Run: headless pygame with SDL's dummy video driver; simulated clock (each Clock.tick advances the game by its frame time, no real sleeping); random seed 0; keys injected as events and as key.get_pressed() state; mouse plan: one left click at the window centre at the start of phase 2, then a move to the lower-right quarter at the start of phase 3.
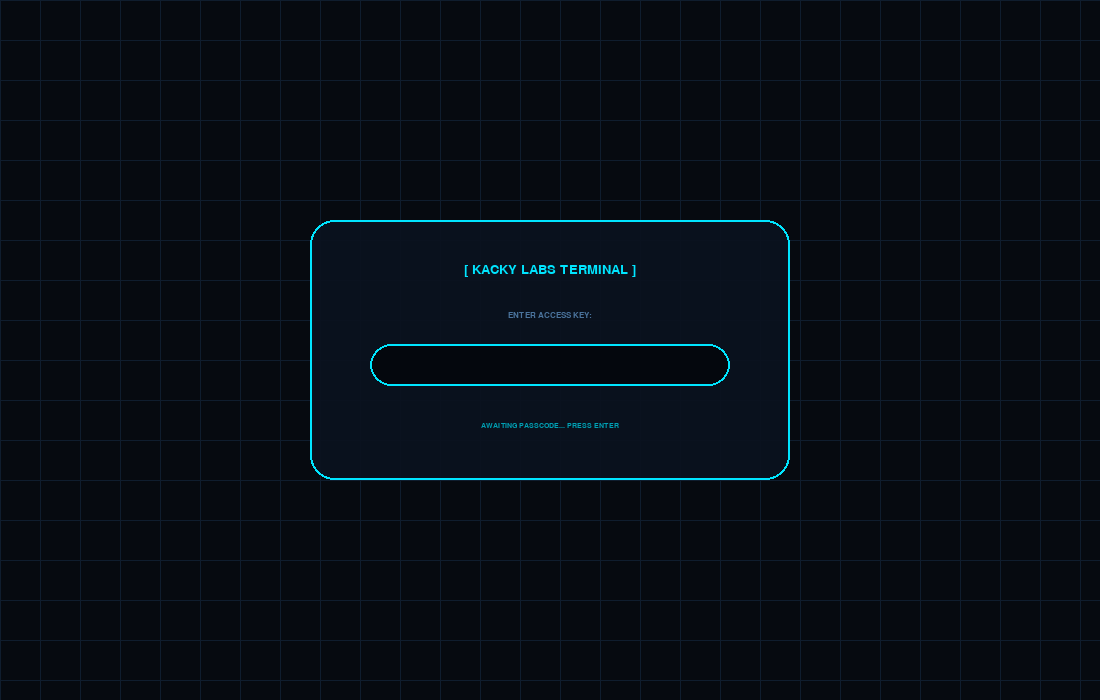
Frame 1 of 4 · flips 1–60 · no input
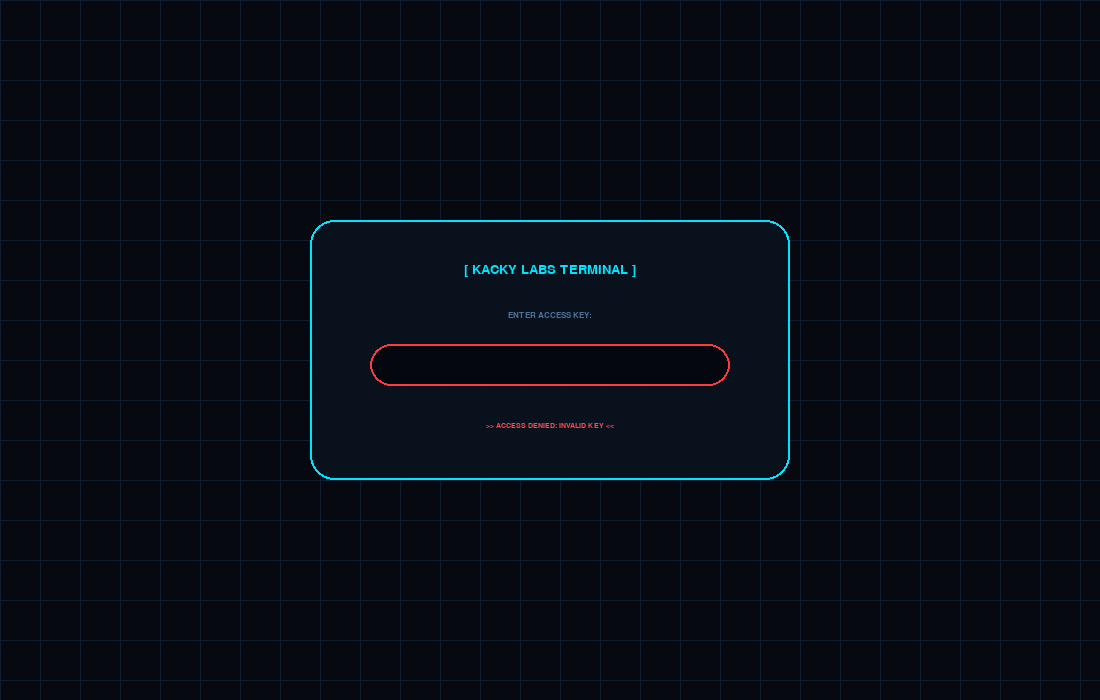
Frame 2 of 4 · flips 61–180 · clicked the window centre · tapped SPACE, RETURN · held RIGHT (→), D
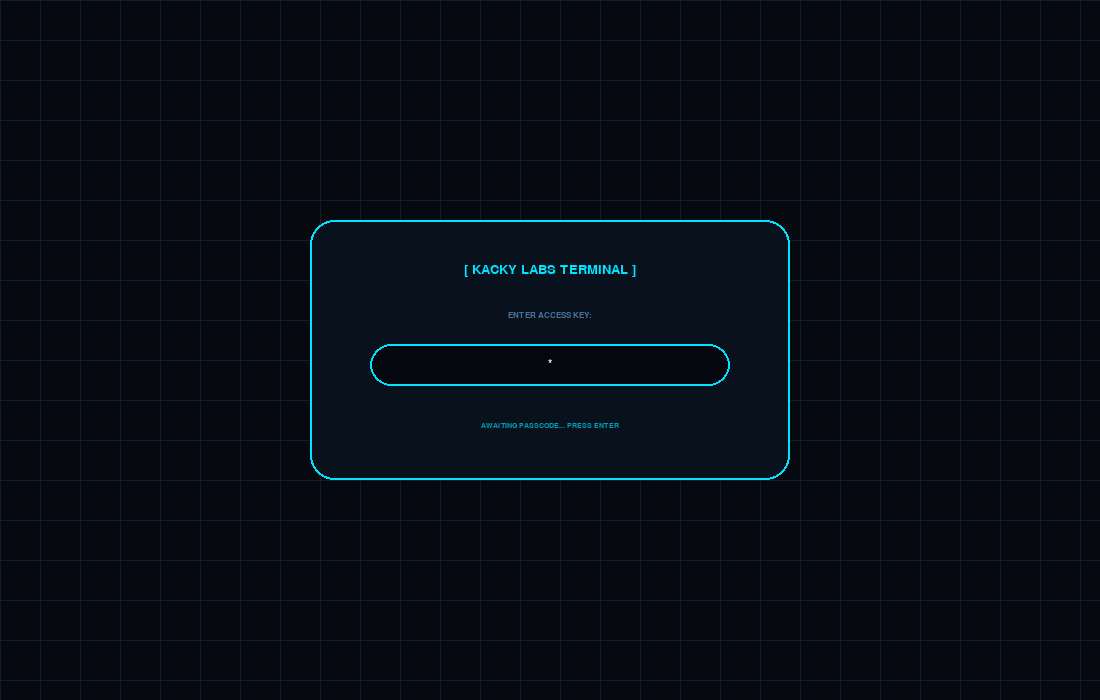
Frame 3 of 4 · flips 181–300 · moved the mouse to the lower-right quarter · held DOWN (↓), S
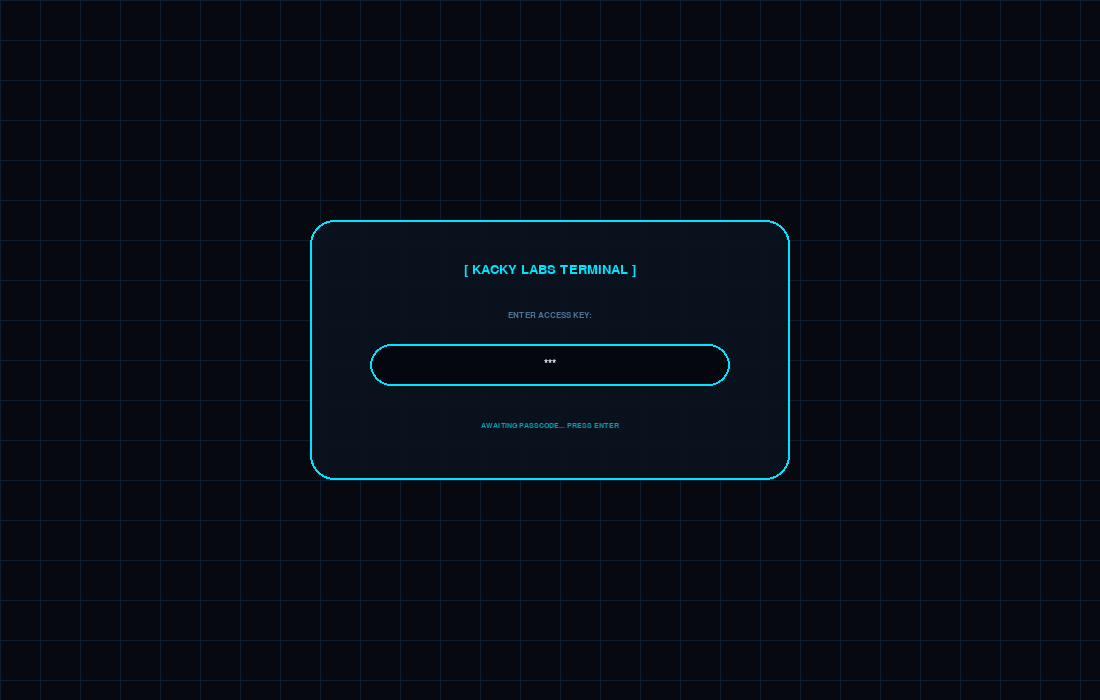
Frame 4 of 4 · flips 301–420 · held LEFT (←), A, UP (↑), W

The pygame program that drew these frames:

"""
Kacky Labs Tech Tree - Free Camera Cyber Edition (Python / pygame port)

Install:  pip install pygame
Run:      python kacky_tech_tree.py

Passcode: !Kackylabs
Controls: Left-click nodes to unlock children | Drag empty space to pan
          Scroll to zoom | R to reset view
"""
import pygame

WIDTH, HEIGHT = 1100, 700
PASSCODE = "!Kackylabs"

# Palette
BG_DARK = (6, 10, 16)
PANEL_BG = (10, 18, 30)
NEON = (0, 229, 255)
MUTED = (26, 54, 84)
WHITE = (230, 247, 255)
DIM = (74, 115, 156)
GRID_LOGIN = (15, 29, 46)
GRID_WORLD = (13, 23, 38)
NODE_FILL = (5, 11, 20)
RED = (255, 60, 60)

NODE_W, NODE_H = 150, 46

# id: (x, y, title)
NODES = {
    "root": (-650, 0, "HyperM"),
    # Undyn
    "u1": (-380, -280, "Undyn 1"), "u2": (-100, -310, "Undyn 2"), "u3": (180, -310, "Undyn 3"),
    "u4a": (440, -390, "Undyn 4a"), "u4b": (440, -310, "Undyn 4b"), "u4c": (440, -230, "Undyn 4c"),
    "u4Gen": (720, -350, "Undyn 4 General"), "u4Spec": (720, -230, "Undyn 4 Specialised"),
    # Bdy
    "b1": (-360, -90, "Bdy 1"), "b2": (-80, -80, "Bdy 2"), "b3": (200, -90, "Bdy 3"),
    "b4a": (460, -150, "Bdy 4a"), "b4b": (460, -70, "Bdy 4b"), "b4c": (460, 10, "Bdy 4c"),
    "b4Gen": (740, -110, "Bdy 4 General"), "b4Spec": (740, 10, "Bdy 4 Specialised"),
    # Cyn & Pyn
    "c1": (-400, 110, "Cyn 1"), "c2": (-180, 130, "Cyn 2"), "c3": (50, 90, "Cyn 3"),
    "p1": (50, 200, "Pyn 1"), "p2": (270, 200, "Pyn 2"), "c4v1": (480, 145, "Cyn 4 v1"),
    "c4a": (740, 65, "Cyn 4a"), "c4b": (740, 145, "Cyn 4b"), "c4c": (740, 225, "Cyn 4c"),
    "c4Gen": (1000, 105, "Cyn 4 General"), "c4Spec": (1000, 225, "Cyn 4 Specialised"),
    # Sfyt
    "s1": (-380, 390, "Sfyt 1"), "s2": (-80, 390, "Sfyt 2"), "s3": (220, 390, "Sfyt 3"),
}

EDGES = [
    ("root", "u1"), ("u1", "u2"), ("u2", "u3"),
    ("u3", "u4a"), ("u3", "u4b"), ("u3", "u4c"),
    ("u4a", "u4Gen"), ("u4b", "u4Gen"), ("u4c", "u4Spec"),
    ("root", "b1"), ("b1", "b2"), ("b2", "b3"),
    ("b3", "b4a"), ("b3", "b4b"), ("b3", "b4c"),
    ("b4a", "b4Gen"), ("b4b", "b4Gen"), ("b4c", "b4Spec"),
    ("root", "c1"), ("c1", "c2"), ("c2", "c3"), ("c2", "p1"),
    ("p1", "p2"), ("p2", "c4v1"), ("c3", "c4v1"),
    ("c4v1", "c4a"), ("c4v1", "c4b"), ("c4v1", "c4c"),
    ("c4a", "c4Gen"), ("c4b", "c4Gen"), ("c4c", "c4Spec"),
    ("root", "s1"), ("s1", "s2"), ("s2", "s3"),
]


class Node:
    def __init__(self, x, y, title):
        self.x, self.y, self.title = x, y, title
        self.unlocked = False
        self.children = []

    def contains(self, px, py):
        return (self.x - NODE_W / 2 <= px <= self.x + NODE_W / 2 and
                self.y - NODE_H / 2 <= py <= self.y + NODE_H / 2)


def bezier(p0, p1, p2, p3, steps=32):
    pts = []
    for i in range(steps + 1):
        t = i / steps
        u = 1 - t
        x = u**3 * p0[0] + 3 * u**2 * t * p1[0] + 3 * u * t**2 * p2[0] + t**3 * p3[0]
        y = u**3 * p0[1] + 3 * u**2 * t * p1[1] + 3 * u * t**2 * p2[1] + t**3 * p3[1]
        pts.append((x, y))
    return pts


class App:
    def __init__(self):
        pygame.init()
        pygame.display.set_caption("Kacky Labs Tech Tree")
        self.screen = pygame.display.set_mode((WIDTH, HEIGHT))
        self.clock = pygame.time.Clock()
        self.font = lambda size: pygame.font.SysFont("couriernew,dejavusansmono,monospace", size, bold=False)
        self.fonts = {s: self.font(s) for s in (11, 12, 13, 16, 20)}

        self.nodes = {k: Node(*v) for k, v in NODES.items()}
        for a, b in EDGES:
            self.nodes[a].children.append(self.nodes[b])
        self.nodes["root"].unlocked = True

        self.password = ""
        self.authenticated = False
        self.error = False

        self.reset_view()
        self.dragging = False
        self.drag_start = (0, 0)
        self.cam_start = (0, 0)
        self.frame = 0

    def reset_view(self):
        self.cam_x, self.cam_y, self.scale = WIDTH / 2, HEIGHT / 2, 1.0

    # --- helpers ---
    def to_screen(self, x, y):
        return x * self.scale + self.cam_x, y * self.scale + self.cam_y

    def to_world(self, sx, sy):
        return (sx - self.cam_x) / self.scale, (sy - self.cam_y) / self.scale

    def text(self, s, size, color, center, align="center"):
        img = self.fonts[size].render(s, True, color)
        r = img.get_rect()
        if align == "center":
            r.center = center
        elif align == "left":
            r.midleft = center
        else:
            r.midright = center
        self.screen.blit(img, r)

    def alpha_rect(self, rect, color, alpha, radius, border=0, border_color=None):
        surf = pygame.Surface(rect.size, pygame.SRCALPHA)
        pygame.draw.rect(surf, (*color, alpha), surf.get_rect(), border_radius=radius)
        if border and border_color:
            pygame.draw.rect(surf, border_color, surf.get_rect(), width=border, border_radius=radius)
        self.screen.blit(surf, rect.topleft)

    # --- login ---
    def draw_login(self):
        for i in range(0, WIDTH, 40):
            pygame.draw.line(self.screen, GRID_LOGIN, (i, 0), (i, HEIGHT))
        for j in range(0, HEIGHT, 40):
            pygame.draw.line(self.screen, GRID_LOGIN, (0, j), (WIDTH, j))

        cx, cy = WIDTH // 2, HEIGHT // 2
        panel = pygame.Rect(0, 0, 480, 260)
        panel.center = (cx, cy)
        self.alpha_rect(panel, PANEL_BG, 240, 24, 2, NEON)

        self.text("[ KACKY LABS TERMINAL ]", 20, NEON, (cx, cy - 80))
        self.text("ENTER ACCESS KEY:", 12, DIM, (cx, cy - 35))

        field = pygame.Rect(0, 0, 360, 42)
        field.center = (cx, cy + 15)
        pygame.draw.rect(self.screen, (4, 7, 13), field, border_radius=21)
        pygame.draw.rect(self.screen, RED if self.error else NEON, field, width=2, border_radius=21)

        masked = "*" * len(self.password)
        if (self.frame // 30) % 2 == 0:
            masked += "_"
        self.text(masked, 16, WHITE, (cx, cy + 13))

        if self.error:
            self.text(">> ACCESS DENIED: INVALID KEY <<", 11, (255, 75, 75), (cx, cy + 75))
        else:
            self.text("AWAITING PASSCODE... PRESS ENTER", 11, (0, 160, 180), (cx, cy + 75))

    # --- tech tree ---
    def draw_tree(self):
        mx, my = pygame.mouse.get_pos()
        wmx, wmy = self.to_world(mx, my)

        # Grid (world space -3000..3000, every 50)
        s = self.scale
        for i in range(-3000, 3001, 50):
            x0, y0 = self.to_screen(i, -3000)
            x1, y1 = self.to_screen(i, 3000)
            if 0 <= x0 <= WIDTH:
                pygame.draw.line(self.screen, GRID_WORLD, (x0, y0), (x1, y1))
            x0, y0 = self.to_screen(-3000, i)
            x1, y1 = self.to_screen(3000, i)
            if 0 <= y0 <= HEIGHT:
                pygame.draw.line(self.screen, GRID_WORLD, (x0, y0), (x1, y1))

        # Connections
        for n in self.nodes.values():
            if not n.unlocked:
                continue
            for c in n.children:
                if not c.unlocked:
                    continue
                off = ((n.x - c.x) ** 2 + (n.y - c.y) ** 2) ** 0.5 * 0.4
                pts = bezier(
                    (n.x + NODE_W / 2, n.y),
                    (n.x + NODE_W / 2 + off, n.y),
                    (c.x - NODE_W / 2 - off, c.y),
                    (c.x - NODE_W / 2, c.y),
                )
                pygame.draw.lines(self.screen, (0, 160, 180), False,
                                  [self.to_screen(*p) for p in pts], max(1, round(2.5 * s)))

        # Nodes
        for n in self.nodes.values():
            if not n.unlocked:
                continue
            hover = n.contains(wmx, wmy)
            sx, sy = self.to_screen(n.x, n.y)
            rect = pygame.Rect(0, 0, NODE_W * s, NODE_H * s)
            rect.center = (sx, sy)
            radius = int(NODE_H * s / 2)
            border = WHITE if hover else NEON
            width = max(1, round((2.5 if hover else 1.5) * s))
            self.alpha_rect(rect, NODE_FILL, 240, radius)
            if hover:
                inner = rect.inflate(-4 * s, -4 * s)
                self.alpha_rect(inner, NEON, 30, int(inner.height / 2))
            pygame.draw.rect(self.screen, border, rect, width=width, border_radius=radius)

            font = pygame.font.SysFont("couriernew,dejavusansmono,monospace", max(6, round(11 * s)))
            img = font.render(n.title, True, NEON if hover else WHITE)
            self.screen.blit(img, img.get_rect(center=(sx, sy - s)))

    def draw_overlay(self):
        bar = pygame.Rect(0, 0, WIDTH, 45)
        pygame.draw.rect(self.screen, PANEL_BG, bar)
        pygame.draw.rect(self.screen, MUTED, bar, width=1)
        self.text("SYS.ONLINE // FREE_CAM_ACTIVE", 13, NEON, (25, 22), "left")
        self.text("DRAG: PAN | SCROLL: ZOOM | [R]: RESET", 13, NEON, (WIDTH - 25, 22), "right")

    # --- input ---
    def on_click(self, pos):
        wx, wy = self.to_world(*pos)
        clicked = False
        for n in self.nodes.values():
            if n.unlocked and n.contains(wx, wy):
                for c in n.children:
                    c.unlocked = True
                clicked = True
        if not clicked:
            self.dragging = True
            self.drag_start = pos
            self.cam_start = (self.cam_x, self.cam_y)

    def on_wheel(self, direction):
        old = self.scale
        new = max(0.25, min(2.5, old * (1.08 if direction > 0 else 0.92)))
        factor = new / old
        mx, my = pygame.mouse.get_pos()
        self.cam_x = mx - (mx - self.cam_x) * factor
        self.cam_y = my - (my - self.cam_y) * factor
        self.scale = new

    def on_key(self, event):
        if not self.authenticated:
            if event.key in (pygame.K_RETURN, pygame.K_KP_ENTER):
                if self.password == PASSCODE:
                    self.authenticated, self.error = True, False
                else:
                    self.error, self.password = True, ""
            elif event.key == pygame.K_BACKSPACE:
                self.password = self.password[:-1]
            elif event.unicode and 32 <= ord(event.unicode) <= 126:
                self.password += event.unicode
                self.error = False
        elif event.key == pygame.K_r:
            self.reset_view()

    def run(self):
        running = True
        while running:
            for event in pygame.event.get():
                if event.type == pygame.QUIT:
                    running = False
                elif event.type == pygame.KEYDOWN:
                    self.on_key(event)
                elif self.authenticated:
                    if event.type == pygame.MOUSEBUTTONDOWN and event.button == 1:
                        self.on_click(event.pos)
                    elif event.type == pygame.MOUSEBUTTONUP and event.button == 1:
                        self.dragging = False
                    elif event.type == pygame.MOUSEMOTION and self.dragging:
                        self.cam_x = self.cam_start[0] + event.pos[0] - self.drag_start[0]
                        self.cam_y = self.cam_start[1] + event.pos[1] - self.drag_start[1]
                    elif event.type == pygame.MOUSEWHEEL:
                        self.on_wheel(event.y)

            self.screen.fill(BG_DARK)
            if self.authenticated:
                self.draw_tree()
                self.draw_overlay()
            else:
                self.draw_login()
            pygame.display.flip()
            self.frame += 1
            self.clock.tick(60)
        pygame.quit()


if __name__ == "__main__":
    App().run()
